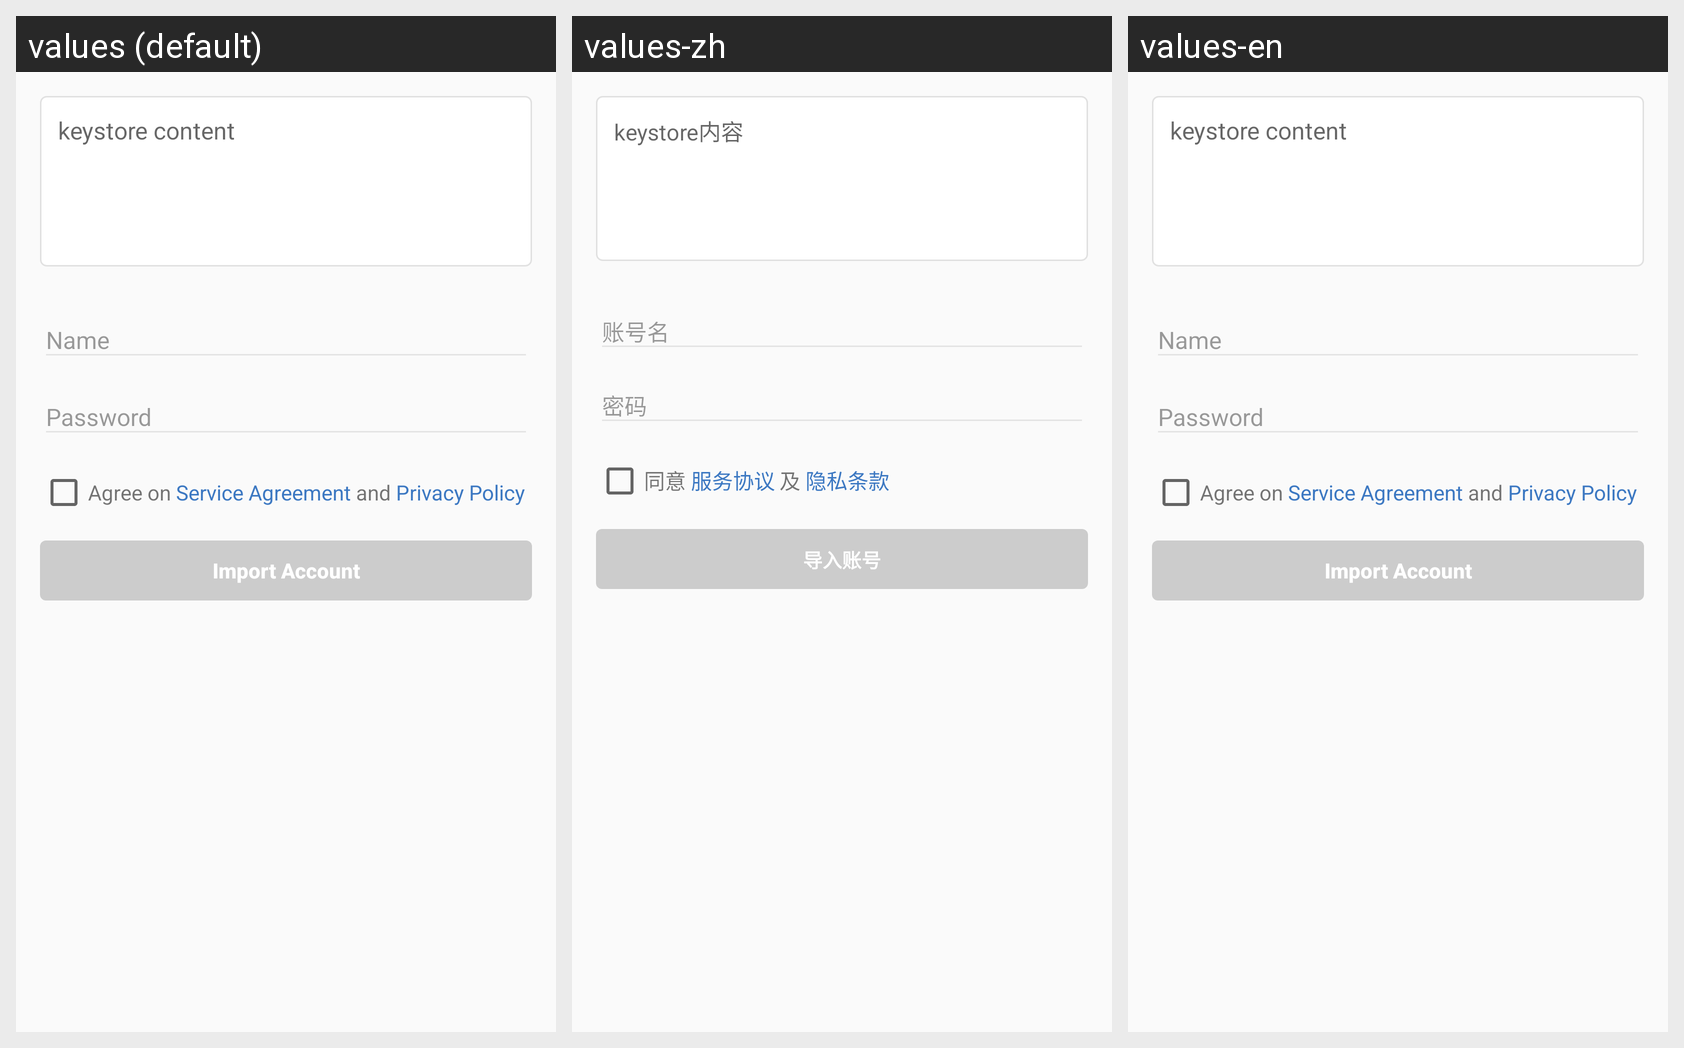

The Android screen above is rendered under several locales of the same app. Produce the string resources it draws, with the default and per-locale values.
Android screen res/layout/fragment_import_official.xml rendered under 3 locales, left to right: values (default), values-zh, values-en. Device: Nexus 5 (rendered at 1080×1920; each locale shown at half size, 540×960, under a caption strip naming it); theme AppTheme.
Strings drawn on this screen, with the default value and each locale's value (text and hints the layout hard-codes, and strings that could not be matched under every locale, appear in the picture but are not listed):

import_official_editor_hint
  values: keystore content
  values-zh: keystore内容
  values-en: keystore content

action_agree
  values: Agree on
  values-zh: 同意
  values-en: Agree on

service_agreement
  values:  Service Agreement 
  values-zh:  服务协议 
  values-en:  Service Agreement 

protocol_and
  values: and
  values-zh: 及
  values-en: and

privacy_policy
  values:  Privacy Policy
  values-zh:  隐私条款
  values-en:  Privacy Policy

action_restore_account
  values: Import Account
  values-zh: 导入账号
  values-en: Import Account
